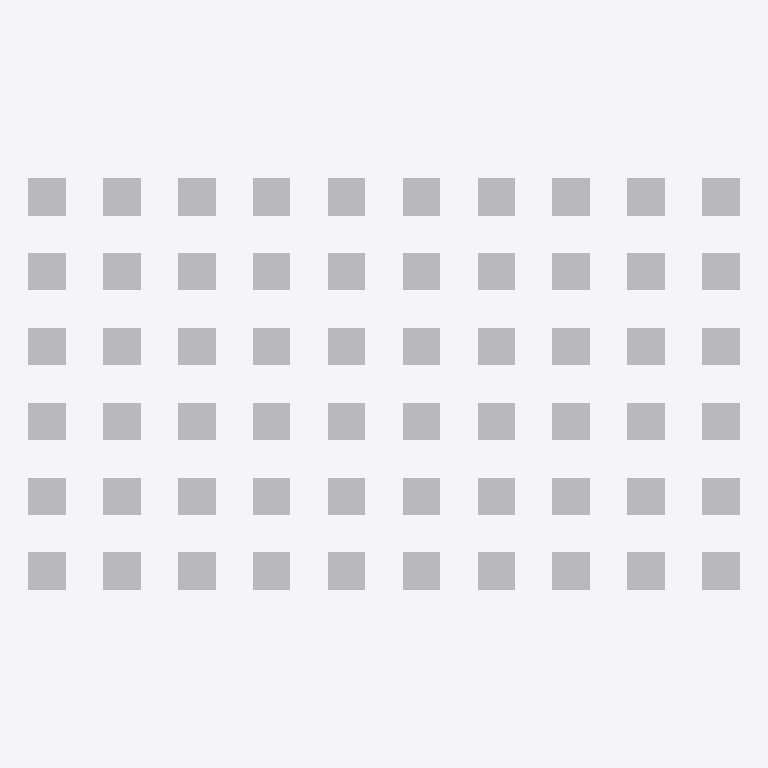
Plan cut of the same IFC building model at storey 'Default Storey' (level 0.00 m, cut at 1.40 m), seen from above with north up, elements coloured by IFC class: 60 other elements (light grey). No cut surface shows.
Extent 0.152 m × 0.088 m × 0.001 m (x, y, z). Storeys (1): Default Storey at 0.00 m. Elements (60): 60 IfcBuildingElementProxy.

HEADER;
FILE_DESCRIPTION(('IFC2X3'),'2;1');
FILE_NAME('checkerboard_blacks.IFC','2023-08-23T08:00:51',(''),(''),'SwIFC','SolidWorks 2020','');
FILE_SCHEMA(('IFC2X3'));
ENDSEC;
DATA;
#1=IFCPROJECT('0WmQCk9uT1VvZhnIEabDZd',#2,'Default Project','','','','',(#8),#15);
#19=IFCSITE('2iJShj$bHAiA6nHFsTK0KZ',#2,'Default Site','','',#20,$,'',.ELEMENT.,(0,0,0,0),(0,0,0,0),0.0,'',$);
#22=IFCBUILDING('05lAX9$L503eF$d6y5T6LW',#2,'Default Building','','',#23,$,'',.ELEMENT.,$,$,$);
#25=IFCBUILDINGSTOREY('2oh_JqJlj0iRM6Ni1quI7_',#2,'Default Storey','','',#26,$,'',.ELEMENT.,0.0);
#123=IFCBUILDINGELEMENTPROXY('0sjxsUsaf7Lg8CSjN7WVbI',#2,'Lineares Muster1[1]','','Lineares Muster1[1]',#125,#124,'836A95B5-DBF5-4B57-A8-7C-C9442277FA01',.ELEMENT.);
#35=IFCBUILDINGELEMENTPROXY('1E9HCW4aj0tRzeG7cDraTP',#2,'Aufsatz-Linear austragen1','','Aufsatz-Linear austragen1',#37,#36,'7E4F3950-9788-4A27-87-B1-685CE66ADE51',.ELEMENT.);
#211=IFCBUILDINGELEMENTPROXY('0w7ofLtiP5ngPOr71bzbbU',#2,'Lineares Muster1[2]','','Lineares Muster1[2]',#213,#212,'B54BDB7D-5543-4417-9B-7C-2AA200E05481',.ELEMENT.);
#651=IFCBUILDINGELEMENTPROXY('0Nbapq2KTA8R9qQzoTBqLj',#2,'Lineares Muster1[7]','','Lineares Muster1[7]',#653,#652,'AAD02912-03E2-4973-B6-8E-1D89591616BC',.ELEMENT.);
#739=IFCBUILDINGELEMENTPROXY('0uGMXFGZv0gx3T9TouhMsp',#2,'Lineares Muster1[8]','','Lineares Muster1[8]',#741,#740,'23F10878-2947-4297-98-40-A497EA768DE1',.ELEMENT.);
#827=IFCBUILDINGELEMENTPROXY('1J0SVD1gP9fwMp0m_jAW7k',#2,'Lineares Muster1[9]','','Lineares Muster1[9]',#829,#828,'B6893534-B8BA-45EB-A9-A8-C3AA99531569',.ELEMENT.);
#4435=IFCBUILDINGELEMENTPROXY('2G6UVCMAP2qw2MhJcOhBAe',#2,'Lineares Muster1[50]','','Lineares Muster1[50]',#4437,#4436,'E9851FEB-3F4D-46BA-9F-AF-5AB82C3F5B15',.ELEMENT.);
#4523=IFCBUILDINGELEMENTPROXY('0qhv9OPsPB28YGX0wOWfOl',#2,'Lineares Muster1[51]','','Lineares Muster1[51]',#4525,#4524,'4339F71B-E023-4B26-BC-E1-C7BBD521F44B',.ELEMENT.);
#4611=IFCBUILDINGELEMENTPROXY('380o7NtGv2zhhKii32$B13',#2,'Lineares Muster1[52]','','Lineares Muster1[52]',#4613,#4612,'0A55748A-FE64-43EA-89-11-1A761E03A2F8',.ELEMENT.);
#5051=IFCBUILDINGELEMENTPROXY('2MCpOQPkX2eP0Qsmg7e9uZ',#2,'Lineares Muster1[57]','','Lineares Muster1[57]',#5053,#5052,'E31C1818-FEA0-40E8-AA-86-A8C322880287',.ELEMENT.);
#5139=IFCBUILDINGELEMENTPROXY('3ccpfFXSn4Txjty8jK0EP$',#2,'Lineares Muster1[58]','','Lineares Muster1[58]',#5141,#5140,'3D7AE126-5A79-4241-83-E0-6FEF027E9B08',.ELEMENT.);
#5227=IFCBUILDINGELEMENTPROXY('34l5dsKiH2uw8$RbNGu9Zf',#2,'Lineares Muster1[59]','','Lineares Muster1[59]',#5229,#5228,'D6794A9B-7831-4CD7-A1-F8-4ECABA2A691B',.ELEMENT.);
#299=IFCBUILDINGELEMENTPROXY('1TB6rX$kXAuByQcJKAfM_s',#2,'Lineares Muster1[3]','','Lineares Muster1[3]',#301,#300,'6AEB6F1F-22BC-4791-88-7E-1F6C7470244D',.ELEMENT.);
#387=IFCBUILDINGELEMENTPROXY('3fRYU7Mhj4jxodI6AeI1ZV',#2,'Lineares Muster1[4]','','Lineares Muster1[4]',#389,#388,'E679D717-423D-45D8-8C-AF-EB7F9EC0A95A',.ELEMENT.);
#475=IFCBUILDINGELEMENTPROXY('1dbzy3GCTCDxNjqun9JVV7',#2,'Lineares Muster1[5]','','Lineares Muster1[5]',#477,#476,'DCCB3622-DE63-4020-A3-84-7EDEB51096A3',.ELEMENT.);
#563=IFCBUILDINGELEMENTPROXY('1CnHkkxxn76g52yK58EbtE',#2,'Lineares Muster1[6]','','Lineares Muster1[6]',#565,#564,'BDA1AC8C-3B8C-47CF-A3-2C-8E60549099AB',.ELEMENT.);
#1003=IFCBUILDINGELEMENTPROXY('1rH7QXXf5EVOjs6v$Lvb83',#2,'Lineares Muster1[11]','','Lineares Muster1[11]',#1005,#1004,'5232CCEC-4DA1-4BA5-B6-50-A4E446E69C31',.ELEMENT.);
#915=IFCBUILDINGELEMENTPROXY('1VIuJiPY16HummtyD62XgX',#2,'Lineares Muster1[10]','','Lineares Muster1[10]',#917,#916,'EE3BDC7D-2B97-445C-AD-23-619AABEDE2E7',.ELEMENT.);
#1091=IFCBUILDINGELEMENTPROXY('0FaLTx$_n1QQ4aHIv9VcTa',#2,'Lineares Muster1[12]','','Lineares Muster1[12]',#1093,#1092,'D624202C-CA43-4A6E-99-11-08407AB546FC',.ELEMENT.);
#1531=IFCBUILDINGELEMENTPROXY('0umJtNnR92R99NsQioHNH7',#2,'Lineares Muster1[17]','','Lineares Muster1[17]',#1533,#1532,'7092CCDE-0ED5-47D5-86-FF-048019DD916B',.ELEMENT.);
#1707=IFCBUILDINGELEMENTPROXY('0sZPIB2R99yvVEXpPlu8Fb',#2,'Lineares Muster1[19]','','Lineares Muster1[19]',#1709,#1708,'BA3BB124-FCBE-4B20-82-2C-4ABF10F59906',.ELEMENT.);
#1619=IFCBUILDINGELEMENTPROXY('1j9zv1D1b46Qn6gdbY1duE',#2,'Lineares Muster1[18]','','Lineares Muster1[18]',#1621,#1620,'6F29072C-6282-4CCF-AD-1C-4690A13D6C1D',.ELEMENT.);
#1883=IFCBUILDINGELEMENTPROXY('0wTvmrkhD0LfYhd8Fv8qYt',#2,'Lineares Muster1[21]','','Lineares Muster1[21]',#1885,#1884,'43A391A7-42D7-44C7-A5-F0-84B0DB26A2B6',.ELEMENT.);
#1795=IFCBUILDINGELEMENTPROXY('0EucpOVZ5F$wg8sIE6jSZw',#2,'Lineares Muster1[20]','','Lineares Muster1[20]',#1797,#1796,'6214046E-7CC5-48A2-AB-8F-93DB7707F89C',.ELEMENT.);
#1971=IFCBUILDINGELEMENTPROXY('28hvfqqrj16OPa$ankkLMP',#2,'Lineares Muster1[22]','','Lineares Muster1[22]',#1973,#1972,'30F2D891-C80D-4793-85-50-1FB712B22B49',.ELEMENT.);
#2411=IFCBUILDINGELEMENTPROXY('0TZEsXSM9BDPBVvGFOiu80',#2,'Lineares Muster1[27]','','Lineares Muster1[27]',#2413,#2412,'B3739F0E-AFF6-4843-AC-9B-418F6766E2A6',.ELEMENT.);
#2499=IFCBUILDINGELEMENTPROXY('0TldJXRX5FJQ4Qxbq9zHe3',#2,'Lineares Muster1[28]','','Lineares Muster1[28]',#2501,#2500,'0CC96773-535D-489D-BF-12-9550CD610760',.ELEMENT.);
#2587=IFCBUILDINGELEMENTPROXY('0sPAaHy_zBiA8Hwrv4uSBK',#2,'Lineares Muster1[29]','','Lineares Muster1[29]',#2589,#2588,'A18626E5-51AF-458C-BE-B2-7D537DD30F10',.ELEMENT.);
#2675=IFCBUILDINGELEMENTPROXY('3l8TEYuCfApwRAzCE2$D0e',#2,'Lineares Muster1[30]','','Lineares Muster1[30]',#2677,#2676,'638F6B86-CBE5-4AA7-84-C7-BE4F05CC72A0',.ELEMENT.);
#2763=IFCBUILDINGELEMENTPROXY('1N_wSxLbP0U8HUjelQcawh',#2,'Lineares Muster1[31]','','Lineares Muster1[31]',#2765,#2764,'FAB1404B-51C5-467D-A2-B0-539856CE76A1',.ELEMENT.);
#2851=IFCBUILDINGELEMENTPROXY('3ECcHw955AuQiq5V7oELYz',#2,'Lineares Muster1[32]','','Lineares Muster1[32]',#2853,#2852,'A916971A-FD91-4423-B6-3D-06E938A1BE3C',.ELEMENT.);
#3291=IFCBUILDINGELEMENTPROXY('0O05vrptr3Be1O$eVoLVKZ',#2,'Lineares Muster1[37]','','Lineares Muster1[37]',#3293,#3292,'D7F51D8F-329A-4FB0-9F-74-29FE3B7B0931',.ELEMENT.);
#3467=IFCBUILDINGELEMENTPROXY('0JBffLC3XABONa8Oa1pPNn',#2,'Lineares Muster1[39]','','Lineares Muster1[39]',#3469,#3468,'0E5A9AA0-6C38-4F09-BA-E8-5EF341675981',.ELEMENT.);
#3379=IFCBUILDINGELEMENTPROXY('3vgeV$Sd147QNqErgJ1bZB',#2,'Lineares Muster1[38]','','Lineares Muster1[38]',#3381,#3380,'DBA02F4C-2616-4C0B-91-86-EB1D7E000F32',.ELEMENT.);
#3643=IFCBUILDINGELEMENTPROXY('2tEBuXOSrDsfR3nATcXu0Y',#2,'Lineares Muster1[41]','','Lineares Muster1[41]',#3645,#3644,'81BA9C54-B5C4-4440-92-7E-3A59EFFBD3EC',.ELEMENT.);
#3555=IFCBUILDINGELEMENTPROXY('0xK2hmua15aBlTIA6sWySD',#2,'Lineares Muster1[40]','','Lineares Muster1[40]',#3557,#3556,'7A40A5EC-2414-4120-95-03-0285A049A0E9',.ELEMENT.);
#3731=IFCBUILDINGELEMENTPROXY('2d_l$y8t57Tuo1BirGOOPs',#2,'Lineares Muster1[42]','','Lineares Muster1[42]',#3733,#3732,'8C6007E4-EB84-45BE-9E-62-631B4F75C200',.ELEMENT.);
#4259=IFCBUILDINGELEMENTPROXY('3Qz0DaOnH3mg2xFJuCu4ev',#2,'Lineares Muster1[48]','','Lineares Muster1[48]',#4261,#4260,'894CCA40-5D70-46FD-8F-65-5F8931D1140D',.ELEMENT.);
#4171=IFCBUILDINGELEMENTPROXY('1yCIrXKrz2_xhx6FyCpkKN',#2,'Lineares Muster1[47]','','Lineares Muster1[47]',#4173,#4172,'DD0C38C0-D577-4F17-8C-D6-9B717DA0E4B0',.ELEMENT.);
#4347=IFCBUILDINGELEMENTPROXY('0V8eChw750bupg9rOrCTQX',#2,'Lineares Muster1[49]','','Lineares Muster1[49]',#4349,#4348,'B5228076-7567-4925-A9-13-9D53882B9476',.ELEMENT.);
#4699=IFCBUILDINGELEMENTPROXY('2FpuPjnIvFSuYAwzzyFu8M',#2,'Lineares Muster1[53]','','Lineares Muster1[53]',#4701,#4700,'ECAE4257-7DAD-41B4-97-6D-6FAA8C60FFCE',.ELEMENT.);
#4787=IFCBUILDINGELEMENTPROXY('2CfSr87Hz6AgOZI3h4n4Kw',#2,'Lineares Muster1[54]','','Lineares Muster1[54]',#4789,#4788,'D57BD7B6-C11C-47AF-AF-FA-0707569A63CA',.ELEMENT.);
#4963=IFCBUILDINGELEMENTPROXY('12o7otfqDDRAqxlofmrCXt',#2,'Lineares Muster1[56]','','Lineares Muster1[56]',#4965,#4964,'8F2AC9BA-0FD5-404E-BB-04-27AA2BCD7181',.ELEMENT.);
#4875=IFCBUILDINGELEMENTPROXY('2uW5K5WnDBvvGRdP7alyFj',#2,'Lineares Muster1[55]','','Lineares Muster1[55]',#4877,#4876,'F3588638-6F79-44F7-BA-BA-C01A4D2551EF',.ELEMENT.);
#1179=IFCBUILDINGELEMENTPROXY('0Jw0e57iD4ZRnYOjvbnBms',#2,'Lineares Muster1[13]','','Lineares Muster1[13]',#1181,#1180,'ADAB6F4C-CBF2-4ABC-A5-2C-511D241C2CEC',.ELEMENT.);
#1267=IFCBUILDINGELEMENTPROXY('3n1gTc739FThsyuTWYan_q',#2,'Lineares Muster1[14]','','Lineares Muster1[14]',#1269,#1268,'223E5F44-935D-42D9-B7-03-E0F5C4EE93F1',.ELEMENT.);
#1355=IFCBUILDINGELEMENTPROXY('3WV_GSDQ50N84hKGbi1lhf',#2,'Lineares Muster1[15]','','Lineares Muster1[15]',#1357,#1356,'94F1EDE8-3CF3-4941-A8-42-7B97CDCFF30D',.ELEMENT.);
#1443=IFCBUILDINGELEMENTPROXY('1njqRFgvDF8RIuRDM9Z7Xt',#2,'Lineares Muster1[16]','','Lineares Muster1[16]',#1445,#1444,'5EA0605B-F4C4-4730-B3-08-51053FFD522E',.ELEMENT.);
#2059=IFCBUILDINGELEMENTPROXY('1nRtS25kLDDu5ydSBl7nPL',#2,'Lineares Muster1[23]','','Lineares Muster1[23]',#2061,#2060,'9B3C6D5C-319C-490E-9B-5C-003019C8394E',.ELEMENT.);
#2147=IFCBUILDINGELEMENTPROXY('3edoihJe54eBxGSmJ2I1Y4',#2,'Lineares Muster1[24]','','Lineares Muster1[24]',#2149,#2148,'B2000506-0F3E-4D5C-AA-C4-563634A54770',.ELEMENT.);
#2235=IFCBUILDINGELEMENTPROXY('0g$Dwez718mx4BuFLDZU9V',#2,'Lineares Muster1[25]','','Lineares Muster1[25]',#2237,#2236,'E7A01707-201D-4FE1-9F-F2-0C64ED01A455',.ELEMENT.);
#2323=IFCBUILDINGELEMENTPROXY('2S42KZHlLFk9SO6p5bAurA',#2,'Lineares Muster1[26]','','Lineares Muster1[26]',#2325,#2324,'40CD4F1F-9F48-47DD-9A-A7-BDA26AAAF6CF',.ELEMENT.);
#2939=IFCBUILDINGELEMENTPROXY('03LORTxrr5iP0Ta09P09hN',#2,'Lineares Muster1[33]','','Lineares Muster1[33]',#2941,#2940,'81719C47-67E6-491F-89-26-C58D2606E8C5',.ELEMENT.);
#3027=IFCBUILDINGELEMENTPROXY('2YEZ6yJ3TFLOx8En97U40n',#2,'Lineares Muster1[34]','','Lineares Muster1[34]',#3029,#3028,'67B4EFE9-A320-4DCF-B7-A4-8D352313F100',.ELEMENT.);
#3115=IFCBUILDINGELEMENTPROXY('3ICcLi9g103h$_PevLfs7x',#2,'Lineares Muster1[35]','','Lineares Muster1[35]',#3117,#3116,'5CBF801C-1387-4326-8F-FB-13542EBF11DD',.ELEMENT.);
#3203=IFCBUILDINGELEMENTPROXY('07j1E8kRT0QhYTDqKqI2wP',#2,'Lineares Muster1[36]','','Lineares Muster1[36]',#3205,#3204,'5C685062-C350-4102-B5-8E-6C9784DAD399',.ELEMENT.);
#3819=IFCBUILDINGELEMENTPROXY('1XMXhJriX9hR_w8Uh1zL6R',#2,'Lineares Muster1[43]','','Lineares Muster1[43]',#3821,#3820,'29BBFEEF-EBE6-445C-AD-0C-3DA367345AB3',.ELEMENT.);
#3907=IFCBUILDINGELEMENTPROXY('3y7mNHu$T4BRRELEUqA8yo',#2,'Lineares Muster1[44]','','Lineares Muster1[44]',#3909,#3908,'0874F6A5-9D6B-40BA-8F-BF-BE8E85CCB5DF',.ELEMENT.);
#3995=IFCBUILDINGELEMENTPROXY('17mQO9_9XEPwBDLajBaimz',#2,'Lineares Muster1[45]','','Lineares Muster1[45]',#3997,#3996,'53CE316F-1265-46A7-9F-B0-40832B649206',.ELEMENT.);
#4083=IFCBUILDINGELEMENTPROXY('28t_4MzA5EZvis_OAbjMd6',#2,'Lineares Muster1[46]','','Lineares Muster1[46]',#4085,#4084,'9ADDBE65-6FFD-443E-9F-A6-4608D8BA623A',.ELEMENT.);
ENDSEC;
